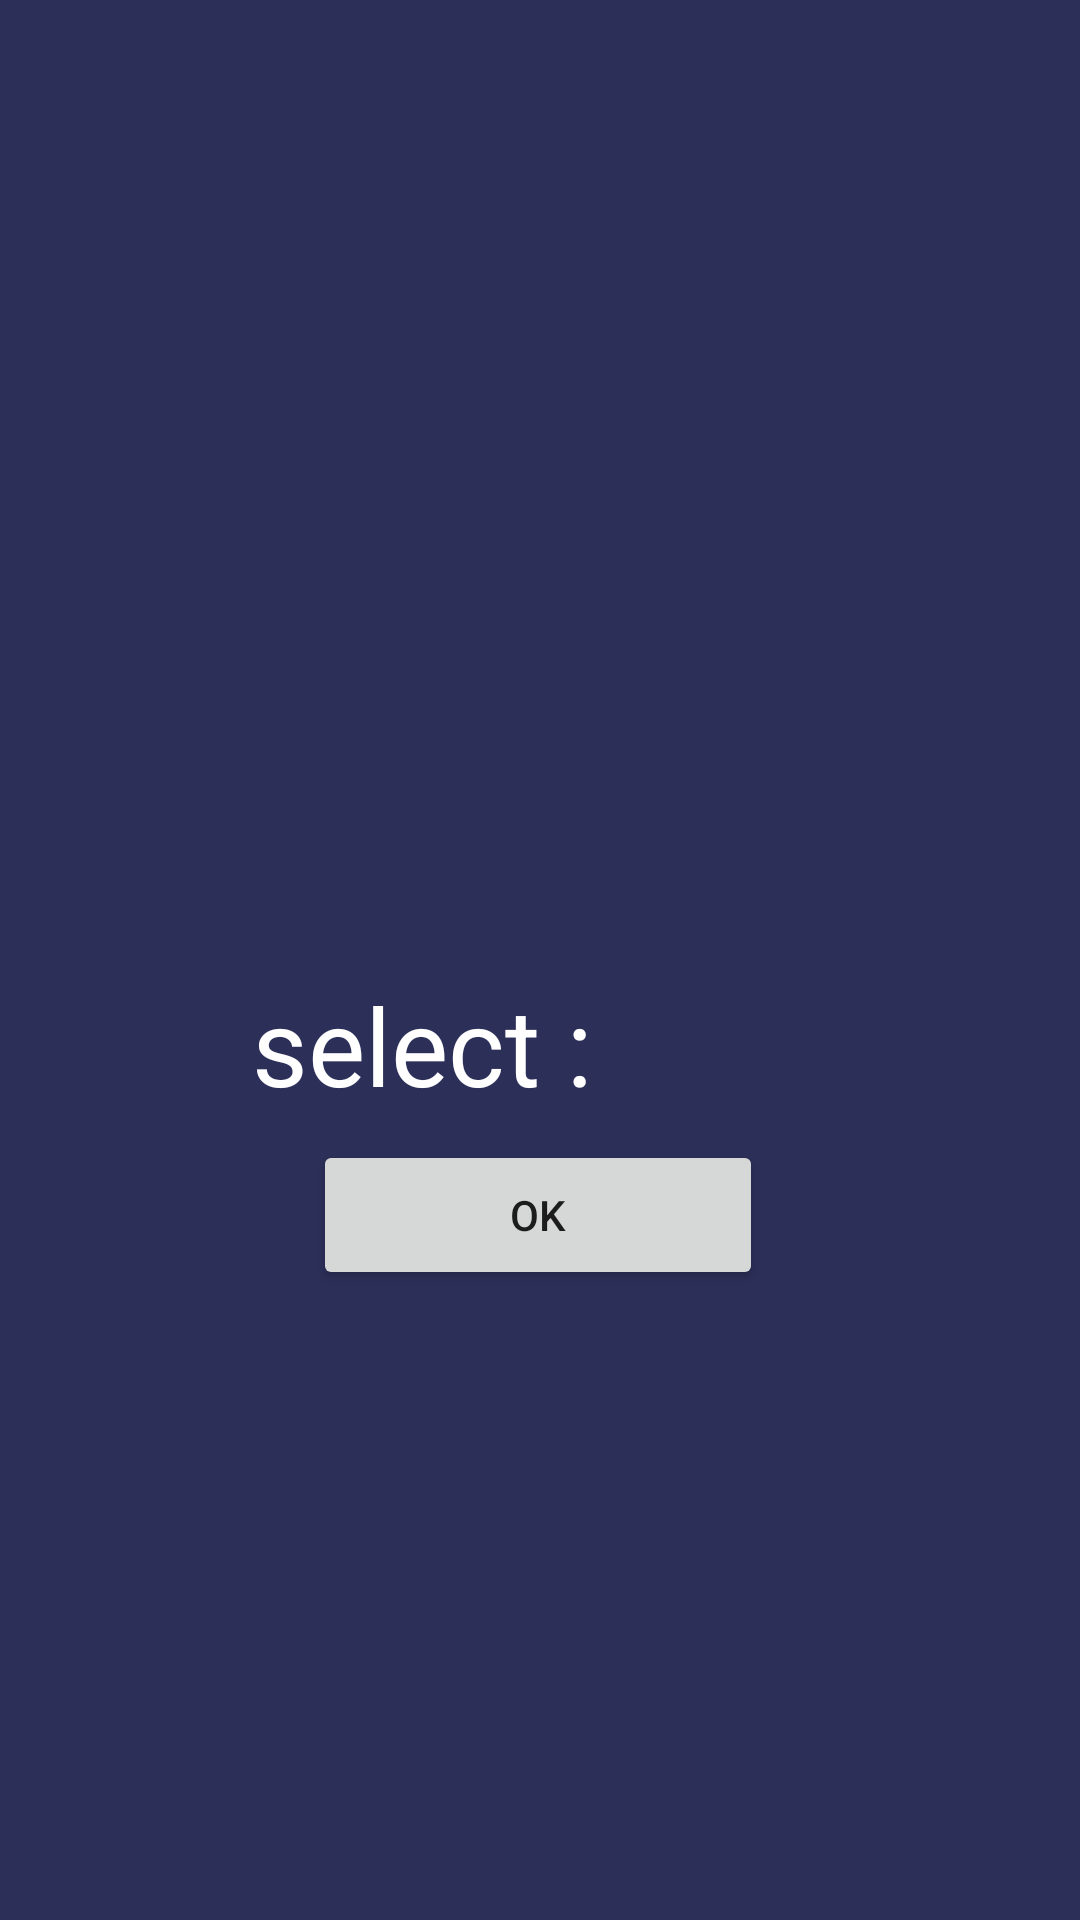

Layout XML and referenced resources for this Android screen:
<!-- AndroidManifest.xml: application theme Theme.Kotori -->
<!-- res/layout/fragment_select.xml -->
<?xml version="1.0" encoding="utf-8"?>
<androidx.constraintlayout.widget.ConstraintLayout xmlns:android="http://schemas.android.com/apk/res/android"
    xmlns:app="http://schemas.android.com/apk/res-auto"
    xmlns:tools="http://schemas.android.com/tools"
    android:layout_width="match_parent"
    android:layout_height="match_parent"
    android:background="@color/background"
    tools:context=".SelectFragment">

    

    <androidx.recyclerview.widget.RecyclerView
        android:id="@+id/cardRecyclerView"
        android:layout_width="match_parent"
        android:layout_height="match_parent"
        android:layout_marginBottom="326dp"
        android:scrollbars="vertical"
        app:layout_constraintBottom_toTopOf="@+id/selectCardText"
        app:layout_constraintTop_toTopOf="parent"
        tools:layout_editor_absoluteX="0dp"
        tools:ignore="UnknownId" />

    <Button
        android:id="@+id/OKButton"
        android:layout_width="150dp"
        android:layout_height="50dp"
        android:layout_marginBottom="16dp"
        android:text="@string/OK"
        app:layout_constraintBottom_toTopOf="@+id/cardViewGrid"
        app:layout_constraintEnd_toEndOf="parent"
        app:layout_constraintHorizontal_bias="0.497"
        app:layout_constraintStart_toStartOf="parent" />

    <TextView
        android:id="@+id/selectText"
        android:layout_width="120dp"
        android:layout_height="40dp"
        android:layout_marginStart="84dp"
        android:layout_marginBottom="16dp"
        android:textColor="@color/white"
        android:text = "select :"
        android:textSize="36sp"
        app:layout_constraintBottom_toTopOf="@+id/OKButton"
        app:layout_constraintStart_toStartOf="parent"
        tools:ignore="MissingConstraints" />

    <ImageView
        android:id="@+id/selectCardImage"
        android:layout_width="40dp"
        android:layout_height="40dp"
        android:layout_marginStart="16dp"
        android:layout_marginBottom="16dp"
        app:layout_constraintBottom_toTopOf="@+id/OKButton"
        app:layout_constraintStart_toEndOf="@+id/selectText"
        android:background="@drawable/empty"
        tools:ignore="MissingConstraints" />

    <GridLayout
        android:id="@+id/cardViewGrid"
        android:layout_width="380dp"
        android:layout_height="190dp"
        android:layout_marginBottom="4dp"
        android:columnCount="4"
        android:rowCount="2"
        app:layout_constraintBottom_toBottomOf="parent"
        app:layout_constraintEnd_toEndOf="parent"
        app:layout_constraintStart_toStartOf="parent"
        tools:ignore="MissingConstraints">
    </GridLayout>

</androidx.constraintlayout.widget.ConstraintLayout>
<!-- resources referenced by this layout -->
<resources>
  <color name="background">#DA090C3C</color>
  <color name="white">#FFFFFFFF</color>
  <string name="OK">OK</string>
  <style name="Theme.Kotori" parent="Theme.MaterialComponents.DayNight.DarkActionBar">
          
          <item name="colorPrimary">@color/purple_500</item>
          <item name="colorPrimaryVariant">@color/purple_700</item>
          <item name="colorOnPrimary">@color/white</item>
          
          <item name="colorSecondary">@color/teal_200</item>
          <item name="colorSecondaryVariant">@color/teal_700</item>
          <item name="colorOnSecondary">@color/black</item>
          
          <item name="android:statusBarColor" tools:targetApi="l">?attr/colorPrimaryVariant</item>
          
      </style>
  <color name="purple_500">#FF6200EE</color>
  <color name="purple_700">#FF3700B3</color>
  <color name="teal_200">#FF03DAC5</color>
  <color name="teal_700">#FF018786</color>
  <color name="black">#FF000000</color>
</resources>
